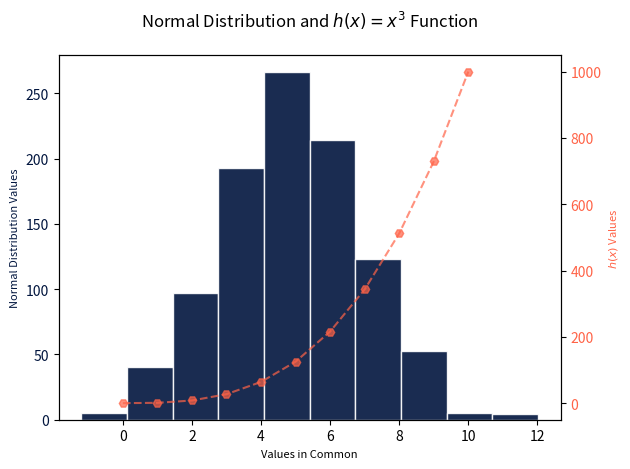

Write the Python code that produced this figure.
'''
----------------------------------------------------------------------
Name: plottask.py
Description: 
    This program displays: 
    (1) a histogram of a normal distribution of a 1000 values with a mean of 5 
    and standard deviation of 2.
    (2) a plot of the function h(x)=x3 in the h_function 0 to 10 on the one set of axes.
[redacted]
Date created: 06/04/2024
Version: 1.0
References:
    * https://numpy.org/doc/stable/reference/random/generated/numpy.random.normal.html
    * https://www.geeksforgeeks.org/python-h_function-function/
    * https://s3.amazonaws.com/assets.datacamp.com/blog_assets/Python_Matplotlib_Cheat_Sheet.pdf
    * https://matplotlib.org/stable/gallery/subplots_axes_and_figures/two_scales.html
    * https://matplotlib.org/stable/api/_as_gen/matplotlib.pyplot.subplots.html#matplotlib.pyplot.subplots
    * https://docs.github.com/en/get-started/writing-on-github/working-with-advanced-formatting/writing-mathematical-expressions
    * https://matplotlib.org/stable/users/explain/colors/colors.html#sphx-glr-users-explain-colors-colors-py
    * https://matplotlib.org/stable/api/markers_api.html#module-matplotlib.markers

----------------------------------------------------------------------
''' 

import numpy as np
import matplotlib.pyplot as plt

# Generate list of 1000 values with numpy with a mean of 5 and a std of 2
# [redacted]
# I went straight to the official documentation
normal_values_list = np.random.normal(5,2,1000) 
#print(normal_values_list)

# Get the function h_function values
h_function_list = []
for number in range(0,11): # Set the range ending in 11 in order to get 10 valies
    value = number ** 3
    h_function_list.append(value)

# Following matplotlib sample code referenced above, create a figure and only one axis of the subplot
fig, ax1 = plt.subplots()

# Create the histogram with the distribution of the normal values
color = '#01153E'
ax1.set_xlabel('Values in Common',fontsize=8)                           # Set x-label which will be shared for both normal_values_list and h_function_list    
ax1.set_ylabel('Normal Distribution Values', color=color, fontsize=8)   # Set y-label normal_values_list    
ax1.hist(normal_values_list, 
         bins=10, 
         edgecolor='white', 
         alpha=0.9,
         label='Normal Distribution List', 
         color=color)
ax1.tick_params(axis='y', labelcolor=color)

# Instantiate the second axes for the h(x) function which shares the same x-axis 
ax2 = ax1.twinx()  

# Create the plot with the h(x) function
color = 'tomato'
ax2.set_ylabel('$h(x)$ Values', color=color, fontsize=8)                # Set label only for the other y axis, as the x-label has been handled in ax1
ax2.plot(h_function_list, 
         color=color, 
         alpha=0.7,
         linestyle='--', 
         marker='H', 
         label='$h(x) = x^3$ Function')
ax2.tick_params(axis='y', labelcolor=color)

# Customize the plot
plt.title('Normal Distribution and $h(x) = x^3$ Function\n')
fig.tight_layout() # Otherwise the right y-label is slightly clipped

# Show the plot
plt.show()